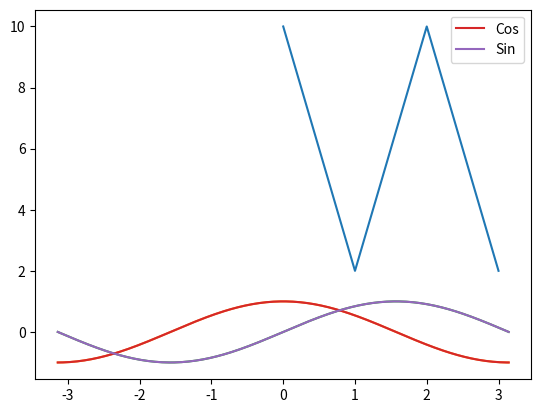
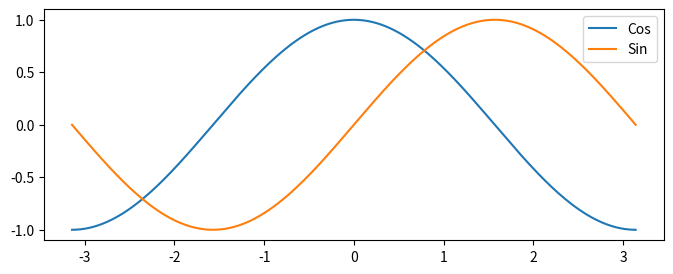
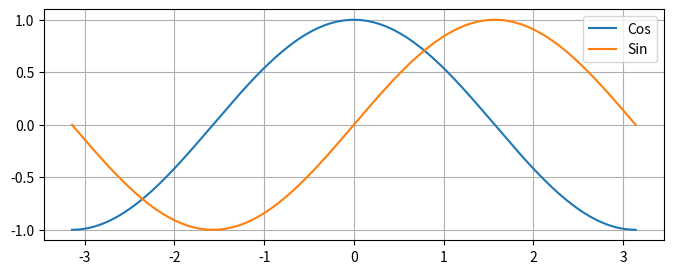
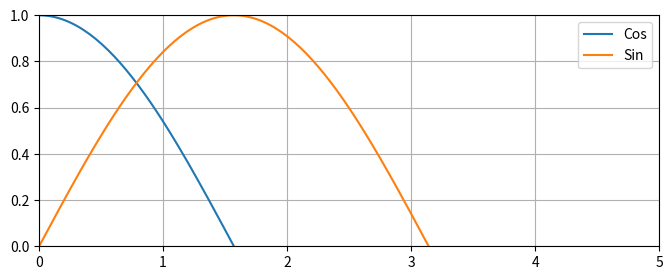
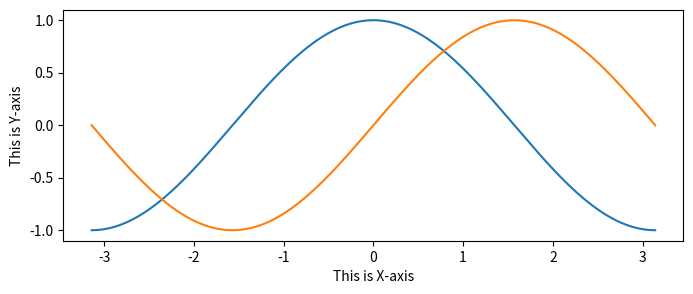
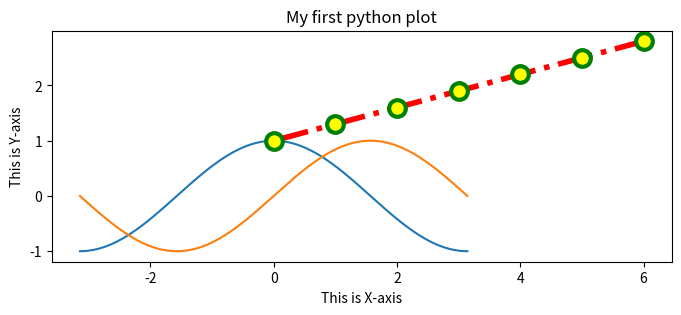

Python code for these plots, in order: (Note: this script raises an exception after producing the figures.)
import matplotlib.pyplot as plt


plt.plot([10, 2, 10,2])
plt.show()

%matplotlib inline

import numpy as np

X = np.linspace(-np.pi, np.pi, 256, endpoint=True)


S = np.sin(X)
C = np.cos(X)

plt.plot(X, C)
plt.plot(X, S)
plt.show()

plt.plot(X, C, label='Cos')
plt.plot(X, S, label='Sin')

plt.legend() 

plt.show()

plt.figure(figsize=(8, 3), dpi=180)

plt.plot(X, C, label='Cos')
plt.plot(X, S, label='Sin')
plt.legend() 
plt.show()

plt.figure(figsize=(8, 3), dpi=180)
plt.plot(X, C, label='Cos')
plt.plot(X, S, label='Sin')
plt.legend() 

plt.grid(True)

plt.show()

plt.figure(figsize=(8, 3), dpi=180)
plt.plot(X, C, label='Cos')
plt.plot(X, S, label='Sin')
plt.legend() 
plt.grid(True)

plt.axis([0, 5,-0,1])

plt.show()

plt.figure(figsize=(8, 3), dpi=180)
plt.plot(X, C, label='Cos')
plt.plot(X, S, label='Sin')

plt.xlabel('This is X-axis')
plt.ylabel('This is Y-axis')

plt.show()

plt.figure(figsize=(8, 3), dpi=180)
plt.plot(X, C, label='Cos')
plt.plot(X, S, label='Sin')
plt.xlabel('This is X-axis')
plt.ylabel('This is Y-axis')

plt.title('My first python plot')

plt.show()

y = np.arange(1, 3, 0.3)

plt.plot(y, color='red', linestyle='dashdot', linewidth=4,
marker='o', markerfacecolor='yellow', markeredgecolor='green',
markeredgewidth=3, markersize=12);

plt.show()

from ipywidgets import interact

def interactive_plot(a, b, c, d, color, linestyle, linewidth):
    fig = plt.figure()
    axes = fig.add_subplot(111)
    x=np.linspace(-10, 10, 20)
    y = a*(x**3) + b*(x**2) + c*x + d
    title="$f(x) = (%s)x^{3} + (%s)x^{2} + (%s)x + (%s)$" % (a,b,c,d)
    axes.plot(x,y, color=color, linestyle=linestyle, linewidth=linewidth)
    axes.set_title(title)
    axes.grid()
    plt.show()

i = interact(interactive_plot,
             a=(-10.,10),
             b=(-10.,10),
             c=(-10.,10),
             d=(-10.,10),
             color = ["red", "blue", "green"],
             linestyle=["solid", "dashed"],
             linewidth=(1,5)
             )

y = np.random.randn(1000)

plt.hist(y);
plt.show()

plt.hist(y,20);
plt.show()

plt.bar([1, 2, 3], [30, 40, 50]);
plt.show()

x = [45, 35, 20]

plt.figure(figsize=(5,5));

labels = ['Cats', 'Dogs', 'Fishes']
plt.pie(x, labels=labels);
plt.show()

plt.figure(figsize=(8,8));
x = [4, 9, 21, 55, 30, 18]
labels = ['Swiss', 'Austria', 'Spain', 'Italy', 'France','Benelux']
explode = [0.2, 0.1, 0, 0, 0.1, 0]
plt.pie(x, labels=labels, explode=explode, autopct='%1.1f%%');
plt.show()

x = np.random.randn(100)
y = np.random.randn(100)

plt.scatter(x, y);
plt.show()

size = 50*np.random.randn(100)
colors = np.random.rand(100)

plt.scatter(x, y, s=size, c=colors);
plt.show();

fig = plt.figure(figsize=(10,10))

ax1 = fig.add_subplot(221)
ax1.hist(y);

ax2 = fig.add_subplot(222)
ax2.bar([1, 2, 3], [30, 40, 50]);

ax3 = fig.add_subplot(223)
x = [45, 35, 20]
labels = ['Cats', 'Dogs', 'Fishes']
ax3.pie(x, labels=labels);

ax4 = fig.add_subplot(224)
x = [4, 9, 21, 55, 30, 18]
labels = ['Swiss', 'Austria', 'Spain', 'Italy', 'France','Benelux']
explode = [0.2, 0.1, 0, 0, 0.1, 0]
ax4.pie(x, labels=labels, explode=explode, autopct='%1.1f%%');


plt.show()

fig = plt.figure(figsize=(10,10))

ax1 = fig.add_subplot(221)
ax1.hist(y);

ax2 = fig.add_subplot(222)
ax2.bar([1, 2, 3], [30, 40, 50]);

ax3 = fig.add_subplot(223)
x = [45, 35, 20]
labels = ['Cats', 'Dogs', 'Fishes']
ax3.pie(x, labels=labels);

ax4 = fig.add_subplot(224)
x = [4, 9, 21, 55, 30, 18]
labels = ['Swiss', 'Austria', 'Spain', 'Italy', 'France','Benelux']
explode = [0.2, 0.1, 0, 0, 0.2, 0]
ax4.pie(x, labels=labels, explode=explode, autopct='%1.1f%%');

plt.savefig('first.pdf', dpi=200)


plt.show()

